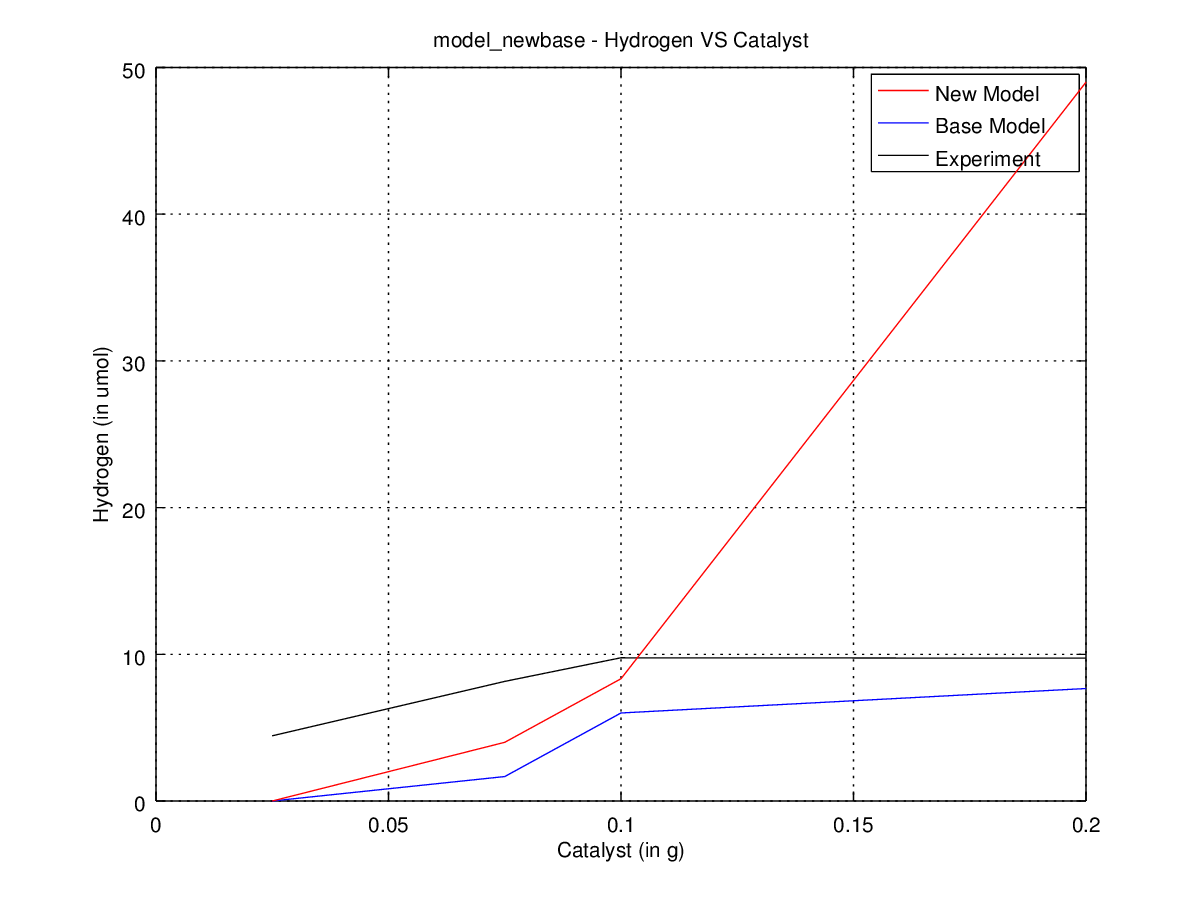

Data behind this chart, as committed beside it:
run, time, cat, S, SO3, H2, photon, electron, hole, cat_H2O, HS, OH, cat_HS, cat_sulfite, cat_H, cat_OH, cat_HS0, cat_S0, cat_HS2, HS2, S2O3, cat_S2O3
1, 0.0, 100, 240, 240, 0, 800, 0, 0, 0, 0, 0, 0, 0, 0, 0, 0, 0, 0, 0, 0, 0
1, 1.0, 10, 104, 227, 0, 800, 1, 0, 9, 68, 136, 67, 13, 0, 0, 1, 0, 0, 0, 0, 0
1, 2.0, 0, 47, 225, 0, 800, 1, 0, 10, 121, 193, 70, 15, 1, 1, 2, 0, 0, 0, 0, 0
1, 3.0, 0, 21, 225, 0, 800, 1, 0, 10, 147, 219, 70, 15, 1, 1, 2, 0, 0, 0, 0, 0
1, 4.0, 0, 8, 225, 0, 800, 1, 0, 10, 159, 232, 71, 15, 1, 0, 1, 1, 0, 0, 0, 0
2, 0.0, 100, 240, 240, 0, 800, 0, 0, 0, 0, 0, 0, 0, 0, 0, 0, 0, 0, 0, 0, 0
2, 1.0, 3, 88, 223, 0, 800, 2, 0, 11, 84, 151, 66, 17, 0, 1, 2, 0, 0, 0, 0, 0
2, 2.0, 0, 34, 223, 0, 800, 2, 0, 11, 136, 204, 68, 17, 0, 2, 2, 0, 0, 0, 0, 0
2, 3.0, 0, 17, 223, 0, 800, 2, 0, 11, 153, 221, 68, 17, 0, 2, 2, 0, 0, 0, 0, 0
2, 4.0, 0, 6, 223, 0, 800, 2, 0, 11, 164, 232, 68, 17, 0, 2, 2, 0, 0, 0, 0, 0
3, 0.0, 100, 240, 240, 0, 800, 0, 0, 0, 0, 0, 0, 0, 0, 0, 0, 0, 0, 0, 0, 0
3, 1.0, 10, 105, 219, 0, 800, 2, 0, 5, 72, 134, 61, 21, 0, 1, 2, 0, 0, 0, 0, 0
3, 2.0, 0, 40, 217, 0, 800, 2, 0, 5, 130, 199, 68, 23, 0, 1, 2, 0, 0, 0, 0, 0
3, 3.0, 0, 18, 217, 0, 800, 2, 0, 5, 151, 221, 69, 23, 0, 0, 1, 1, 0, 0, 0, 0
3, 4.0, 0, 8, 217, 0, 800, 2, 0, 5, 161, 231, 69, 23, 0, 0, 1, 1, 0, 0, 0, 0
run, time, cat, S, SO3, H2, photon, electron, hole, cat_H2O, HS, OH, cat_HS, cat_sulfite, cat_H, cat_OH, cat_HS0, cat_S0, cat_HS2, HS2, S2O3, cat_S2O3
1, 0.0, 300, 240, 240, 0, 800, 0, 0, 0, 0, 0, 0, 0, 0, 0, 0, 0, 0, 0, 0, 0
1, 1.0, 90, 102, 181, 0, 800, 16, 1, 17, 24, 135, 94, 59, 5, 6, 18, 2, 0, 0, 0, 0
1, 2.0, 14, 34, 171, 2, 800, 20, 0, 21, 42, 202, 137, 68, 4, 5, 19, 5, 1, 0, 0, 1
1, 3.0, 3, 14, 168, 2, 800, 21, 0, 19, 50, 222, 145, 71, 7, 5, 16, 4, 4, 1, 0, 1
1, 4.0, 0, 4, 163, 3, 800, 21, 0, 19, 57, 232, 150, 73, 6, 5, 14, 3, 4, 0, 3, 1
2, 0.0, 300, 240, 240, 0, 800, 0, 0, 0, 0, 0, 0, 0, 0, 0, 0, 0, 0, 0, 0, 0
2, 1.0, 90, 117, 176, 1, 800, 10, 2, 17, 15, 120, 93, 64, 5, 9, 14, 1, 0, 0, 0, 0
2, 2.0, 13, 48, 158, 3, 800, 18, 0, 22, 38, 187, 125, 81, 6, 9, 18, 4, 3, 0, 1, 0
2, 3.0, 3, 23, 155, 3, 800, 19, 0, 22, 50, 212, 138, 83, 6, 3, 13, 10, 2, 0, 1, 1
2, 4.0, 4, 14, 153, 5, 800, 20, 0, 21, 55, 220, 140, 85, 3, 3, 10, 9, 5, 0, 1, 1
3, 0.0, 300, 240, 240, 0, 800, 0, 0, 0, 0, 0, 0, 0, 0, 0, 0, 0, 0, 0, 0, 0
3, 1.0, 83, 112, 169, 1, 800, 8, 2, 18, 16, 127, 97, 71, 7, 7, 10, 1, 1, 1, 0, 0
3, 2.0, 14, 42, 152, 3, 800, 12, 0, 20, 47, 194, 131, 86, 4, 8, 12, 2, 2, 0, 1, 1
3, 3.0, 1, 15, 148, 3, 800, 13, 0, 22, 63, 220, 143, 88, 4, 6, 8, 3, 2, 0, 3, 1
3, 4.0, 1, 9, 147, 4, 800, 13, 0, 22, 65, 226, 148, 88, 2, 4, 5, 4, 2, 0, 3, 2
run, time, cat, S, SO3, H2, photon, electron, hole, cat_H2O, HS, OH, cat_HS, cat_sulfite, cat_H, cat_OH, cat_HS0, cat_S0, cat_HS2, HS2, S2O3, cat_S2O3
1, 0.0, 400, 240, 240, 0, 800, 0, 0, 0, 0, 0, 0, 0, 0, 0, 0, 0, 0, 0, 0, 0
1, 1.0, 134, 111, 151, 0, 800, 9, 0, 28, 15, 126, 97, 89, 8, 8, 12, 1, 2, 0, 0, 0
1, 2.0, 41, 52, 138, 0, 800, 20, 0, 33, 21, 181, 134, 100, 15, 11, 18, 5, 3, 1, 2, 0
1, 3.0, 21, 27, 135, 5, 800, 21, 0, 33, 24, 203, 157, 100, 6, 11, 14, 7, 3, 0, 2, 3
1, 4.0, 9, 14, 134, 6, 800, 21, 0, 34, 27, 212, 166, 100, 6, 11, 8, 11, 3, 1, 0, 6
2, 0.0, 400, 240, 240, 0, 800, 0, 0, 0, 0, 0, 0, 0, 0, 0, 0, 0, 0, 0, 0, 0
2, 1.0, 137, 100, 157, 0, 800, 21, 2, 14, 8, 134, 105, 83, 8, 8, 20, 5, 1, 0, 0, 0
2, 2.0, 57, 46, 138, 5, 800, 23, 0, 18, 19, 184, 136, 100, 8, 10, 15, 10, 6, 0, 1, 1
2, 3.0, 26, 21, 132, 7, 800, 32, 0, 19, 23, 203, 151, 100, 7, 13, 16, 11, 5, 0, 4, 4
2, 4.0, 12, 11, 131, 8, 800, 35, 0, 21, 20, 211, 160, 100, 7, 12, 12, 12, 8, 0, 4, 5
3, 0.0, 400, 240, 240, 0, 800, 0, 0, 0, 0, 0, 0, 0, 0, 0, 0, 0, 0, 0, 0, 0
3, 1.0, 125, 102, 158, 3, 800, 12, 1, 31, 10, 135, 102, 82, 9, 13, 20, 4, 1, 0, 0, 0
3, 2.0, 45, 47, 138, 8, 800, 18, 0, 33, 17, 183, 135, 100, 9, 15, 15, 12, 5, 1, 1, 1
3, 3.0, 21, 22, 133, 9, 800, 21, 0, 35, 21, 205, 156, 100, 9, 16, 10, 10, 6, 1, 4, 3
3, 4.0, 12, 8, 130, 11, 800, 21, 0, 36, 24, 217, 168, 100, 7, 15, 2, 10, 9, 0, 5, 5
run, time, cat, S, SO3, H2, photon, electron, hole, cat_H2O, HS, OH, cat_HS, cat_sulfite, cat_H, cat_OH, cat_HS0, cat_S0, cat_HS2, HS2, S2O3, cat_S2O3
1, 0.0, 800, 240, 240, 0, 800, 0, 0, 0, 0, 0, 0, 0, 0, 0, 0, 0, 0, 0, 0, 0
1, 1.0, 396, 101, 140, 8, 800, 14, 6, 76, 2, 129, 99, 100, 14, 22, 16, 14, 4, 0, 0, 0
1, 2.0, 271, 40, 135, 25, 800, 17, 1, 89, 2, 178, 122, 100, 15, 35, 6, 29, 17, 1, 0, 5
1, 3.0, 181, 16, 127, 41, 800, 14, 4, 89, 3, 190, 121, 100, 21, 63, 6, 41, 18, 2, 3, 10
1, 4.0, 125, 6, 117, 50, 800, 12, 1, 97, 1, 193, 123, 100, 22, 75, 5, 48, 15, 2, 2, 21
2, 0.0, 800, 240, 240, 0, 800, 0, 0, 0, 0, 0, 0, 0, 0, 0, 0, 0, 0, 0, 0, 0
2, 1.0, 427, 114, 140, 6, 800, 11, 5, 50, 2, 120, 86, 100, 20, 20, 15, 13, 5, 0, 0, 0
2, 2.0, 246, 40, 134, 20, 800, 17, 1, 80, 2, 177, 130, 100, 18, 34, 5, 25, 13, 3, 2, 4
2, 3.0, 166, 20, 126, 37, 800, 16, 1, 83, 2, 181, 124, 100, 19, 65, 3, 29, 22, 2, 3, 11
2, 4.0, 134, 10, 116, 54, 800, 18, 0, 82, 4, 183, 112, 100, 12, 77, 1, 43, 22, 1, 5, 19
3, 0.0, 800, 240, 240, 0, 800, 0, 0, 0, 0, 0, 0, 0, 0, 0, 0, 0, 0, 0, 0, 0
3, 1.0, 405, 108, 139, 3, 800, 11, 6, 63, 1, 122, 102, 100, 19, 21, 13, 11, 2, 0, 0, 1
... 3 more rows
